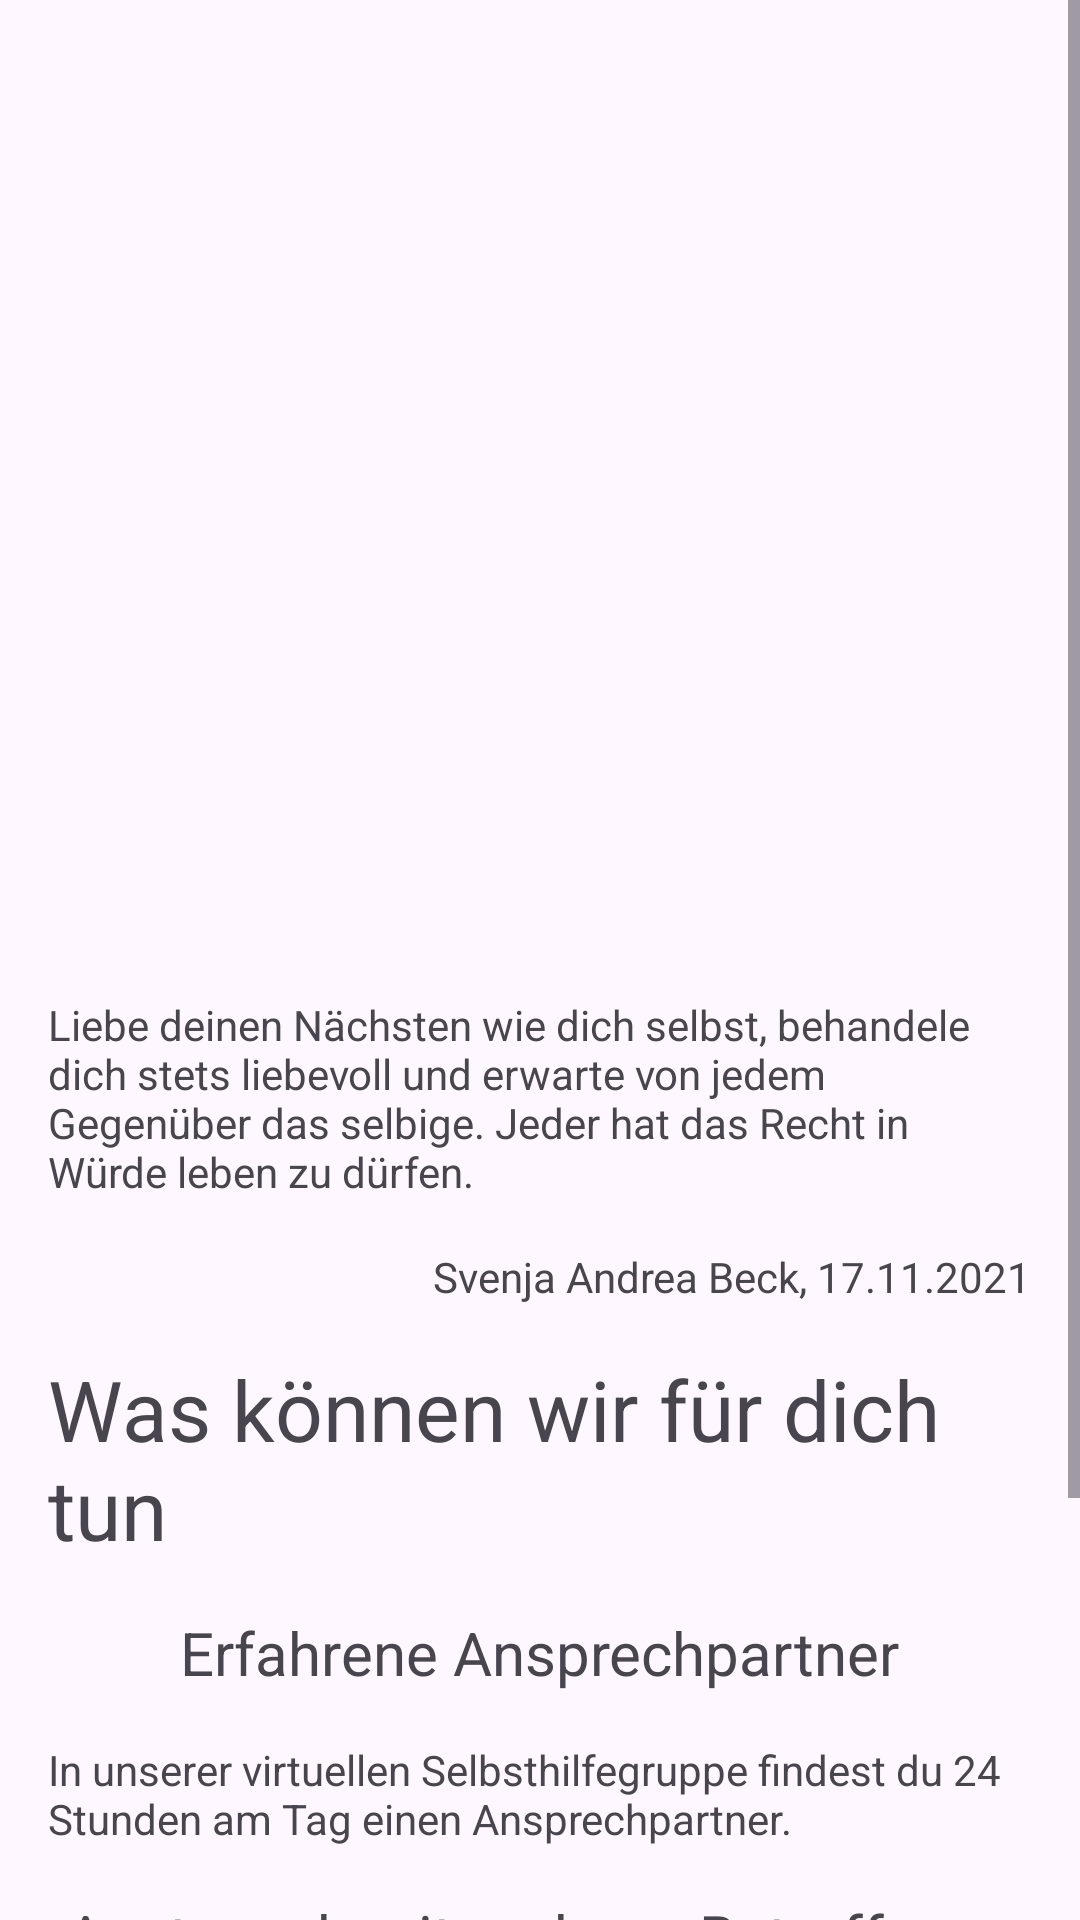

Reconstruct the res/layout file that produces this screen, plus the resources it refers to.
<!-- AndroidManifest.xml: application theme Theme.ToBeMobile -->
<!-- res/layout/fragment_sixth.xml -->
<?xml version="1.0" encoding="utf-8"?>
<ScrollView xmlns:android="http://schemas.android.com/apk/res/android"
    xmlns:tools="http://schemas.android.com/tools"
    android:layout_width="match_parent"
    android:layout_height="wrap_content"
    tools:context=".pages.home.SixthFragment">

    <LinearLayout
        android:layout_width="match_parent"
        android:layout_height="wrap_content"
        android:orientation="vertical"
        android:gravity="center"
        android:padding="16dp">

        <ImageView
            android:layout_width="300dp"
            android:layout_height="300dp"
            android:src="@drawable/plakat"
            android:scaleType="centerCrop" />

        <TextView
            android:textIsSelectable="true"
            android:layout_width="wrap_content"
            android:layout_height="wrap_content"
            android:layout_marginTop="16dp"
            android:text="@string/t4_1_1_p" />

        <TextView
            android:textIsSelectable="true"
            android:layout_width="wrap_content"
            android:layout_height="wrap_content"
            android:layout_marginTop="16dp"
            android:layout_gravity="end"
            android:text="@string/t4_1_2_p" />

        <TextView
            android:textIsSelectable="true"
            android:textSize="@dimen/h2"
            android:layout_width="wrap_content"
            android:layout_height="wrap_content"
            android:layout_marginTop="16dp"
            android:text="@string/t4_h" />

        <TextView
            android:textIsSelectable="true"
            android:textSize="@dimen/h1"
            android:layout_width="wrap_content"
            android:layout_height="wrap_content"
            android:layout_marginTop="16dp"
            android:text="@string/t4_1_h" />

        <TextView
            android:textIsSelectable="true"
            android:layout_width="wrap_content"
            android:layout_height="wrap_content"
            android:layout_marginTop="16dp"
            android:text="@string/t4_1_p" />

        <TextView
            android:textIsSelectable="true"
            android:textSize="@dimen/h1"
            android:layout_width="wrap_content"
            android:layout_height="wrap_content"
            android:layout_marginTop="16dp"
            android:text="@string/t4_2_h" />

        <TextView
            android:textIsSelectable="true"
            android:layout_width="wrap_content"
            android:layout_height="wrap_content"
            android:layout_marginTop="16dp"
            android:text="@string/t4_2_p" />

        <TextView
            android:textIsSelectable="true"
            android:textSize="@dimen/h1"
            android:layout_width="wrap_content"
            android:layout_height="wrap_content"
            android:layout_marginTop="16dp"
            android:text="@string/t4_3_h" />

        <TextView
            android:textIsSelectable="true"
            android:layout_width="wrap_content"
            android:layout_height="wrap_content"
            android:layout_marginTop="16dp"
            android:text="@string/t4_3_p" />
    </LinearLayout>
</ScrollView>
<!-- resources referenced by this layout -->
<resources>
  <dimen name="h1">20sp</dimen>
  <dimen name="h2">28sp</dimen>
  <string name="t4_1_1_p">Liebe deinen Nächsten wie dich selbst, behandele dich stets liebevoll und erwarte von jedem Gegenüber das selbige. Jeder hat das Recht in Würde leben zu dürfen.</string>
  <string name="t4_1_2_p">Svenja Andrea Beck, 17.11.2021</string>
  <string name="t4_1_h">Erfahrene Ansprechpartner</string>
  <string name="t4_1_p">In unserer virtuellen Selbsthilfegruppe findest du 24 Stunden am Tag einen Ansprechpartner.</string>
  <string name="t4_2_h">Austausch mit anderen Betroffenen</string>
  <string name="t4_2_p">Bei uns kannst du dich mit anderen Betroffenen persönlich austauschen.</string>
  <string name="t4_3_h">Emotionale Begleitung</string>
  <string name="t4_3_p">Du bist nicht mehr alleine mit der Situation, wir stehen dir bei.</string>
  <string name="t4_h">Was können wir für dich tun</string>
  <style name="Theme.ToBeMobile" parent="Base.Theme.ToBeMobile" />
  <style name="Base.Theme.ToBeMobile" parent="Theme.Material3.DayNight.NoActionBar">
          
          <item name="colorPrimary">@color/red</item>
      </style>
</resources>
